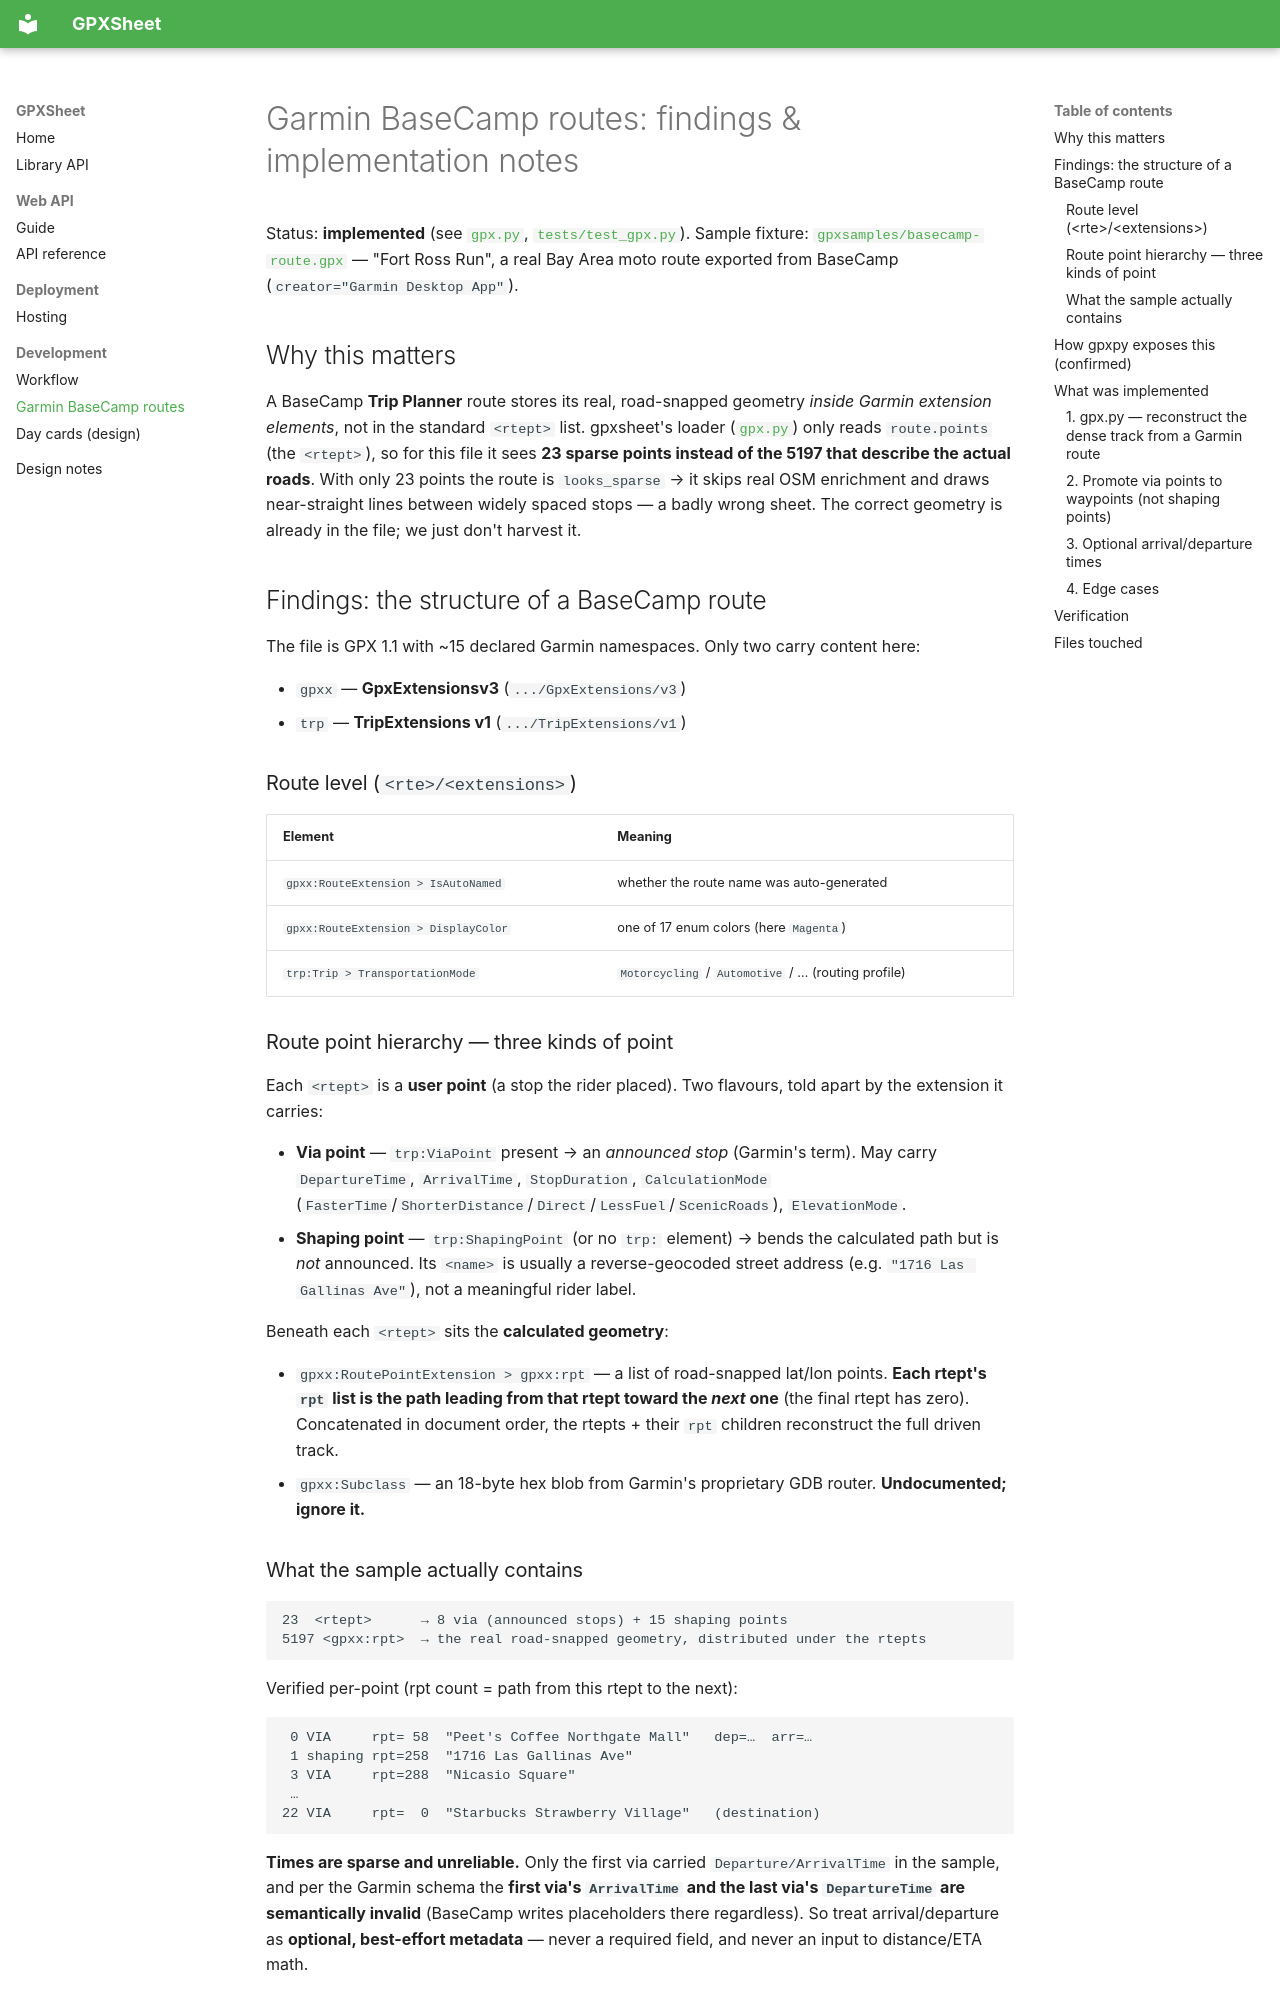

repository: pleasantone/gpxsheet · page: basecamp-routes/index.html · generator: mkdocs

# Garmin BaseCamp routes: findings & implementation notes

Status: **implemented** (see [`gpx.py`](https://github.com/pleasantone/gpxsheet/blob/main/src/gpxsheet/gpx.py),
[`tests/test_gpx.py`](https://github.com/pleasantone/gpxsheet/blob/main/tests/test_gpx.py)). Sample fixture:
[`gpxsamples/basecamp-route.gpx`](https://github.com/pleasantone/gpxsheet/blob/main/gpxsamples/basecamp-route.gpx) — "Fort Ross Run",
a real Bay Area moto route exported from BaseCamp (`creator="Garmin Desktop App"`).

## Why this matters

A BaseCamp **Trip Planner** route stores its real, road-snapped geometry *inside
Garmin extension elements*, not in the standard `<rtept>` list. gpxsheet's loader
([`gpx.py`](https://github.com/pleasantone/gpxsheet/blob/main/src/gpxsheet/gpx.py)) only reads `route.points` (the `<rtept>`), so for
this file it sees **23 sparse points instead of the 5197 that describe the actual
roads**. With only 23 points the route is `looks_sparse` → it skips real OSM
enrichment and draws near-straight lines between widely spaced stops — a badly wrong
sheet. The correct geometry is already in the file; we just don't harvest it.

## Findings: the structure of a BaseCamp route

The file is GPX 1.1 with ~15 declared Garmin namespaces. Only two carry content here:

- `gpxx` — **GpxExtensionsv3** (`.../GpxExtensions/v3`)
- `trp` — **TripExtensions v1** (`.../TripExtensions/v1`)

### Route level (`<rte>/<extensions>`)

| Element | Meaning |
|---|---|
| `gpxx:RouteExtension > IsAutoNamed` | whether the route name was auto-generated |
| `gpxx:RouteExtension > DisplayColor` | one of 17 enum colors (here `Magenta`) |
| `trp:Trip > TransportationMode` | `Motorcycling` / `Automotive` / … (routing profile) |

### Route point hierarchy — three kinds of point

Each `<rtept>` is a **user point** (a stop the rider placed). Two flavours, told
apart by the extension it carries:

- **Via point** — `trp:ViaPoint` present → an *announced stop* (Garmin's term).
  May carry `DepartureTime`, `ArrivalTime`, `StopDuration`, `CalculationMode`
  (`FasterTime`/`ShorterDistance`/`Direct`/`LessFuel`/`ScenicRoads`), `ElevationMode`.
- **Shaping point** — `trp:ShapingPoint` (or no `trp:` element) → bends the
  calculated path but is *not* announced. Its `<name>` is usually a reverse-geocoded
  street address (e.g. `"1716 Las Gallinas Ave"`), not a meaningful rider label.

Beneath each `<rtept>` sits the **calculated geometry**:

- `gpxx:RoutePointExtension > gpxx:rpt` — a list of road-snapped lat/lon points.
  **Each rtept's `rpt` list is the path leading from that rtept toward the *next*
  one** (the final rtept has zero). Concatenated in document order, the rtepts +
  their `rpt` children reconstruct the full driven track.
- `gpxx:Subclass` — an 18-byte hex blob from Garmin's proprietary GDB router.
  **Undocumented; ignore it.**

### What the sample actually contains

```
23  <rtept>      → 8 via (announced stops) + 15 shaping points
5197 <gpxx:rpt>  → the real road-snapped geometry, distributed under the rtepts
```

Verified per-point (rpt count = path from this rtept to the next):

```
 0 VIA     rpt= 58  "Peet's Coffee Northgate Mall"   dep=…  arr=…
 1 shaping rpt=258  "1716 Las Gallinas Ave"
 3 VIA     rpt=288  "Nicasio Square"
 …
22 VIA     rpt=  0  "Starbucks Strawberry Village"   (destination)
```

**Times are sparse and unreliable.** Only the first via carried `Departure/ArrivalTime`
in the sample, and per the Garmin schema the **first via's `ArrivalTime` and the last
via's `DepartureTime` are semantically invalid** (BaseCamp writes placeholders there
regardless). So treat arrival/departure as **optional, best-effort metadata** — never
a required field, and never an input to distance/ETA math.
